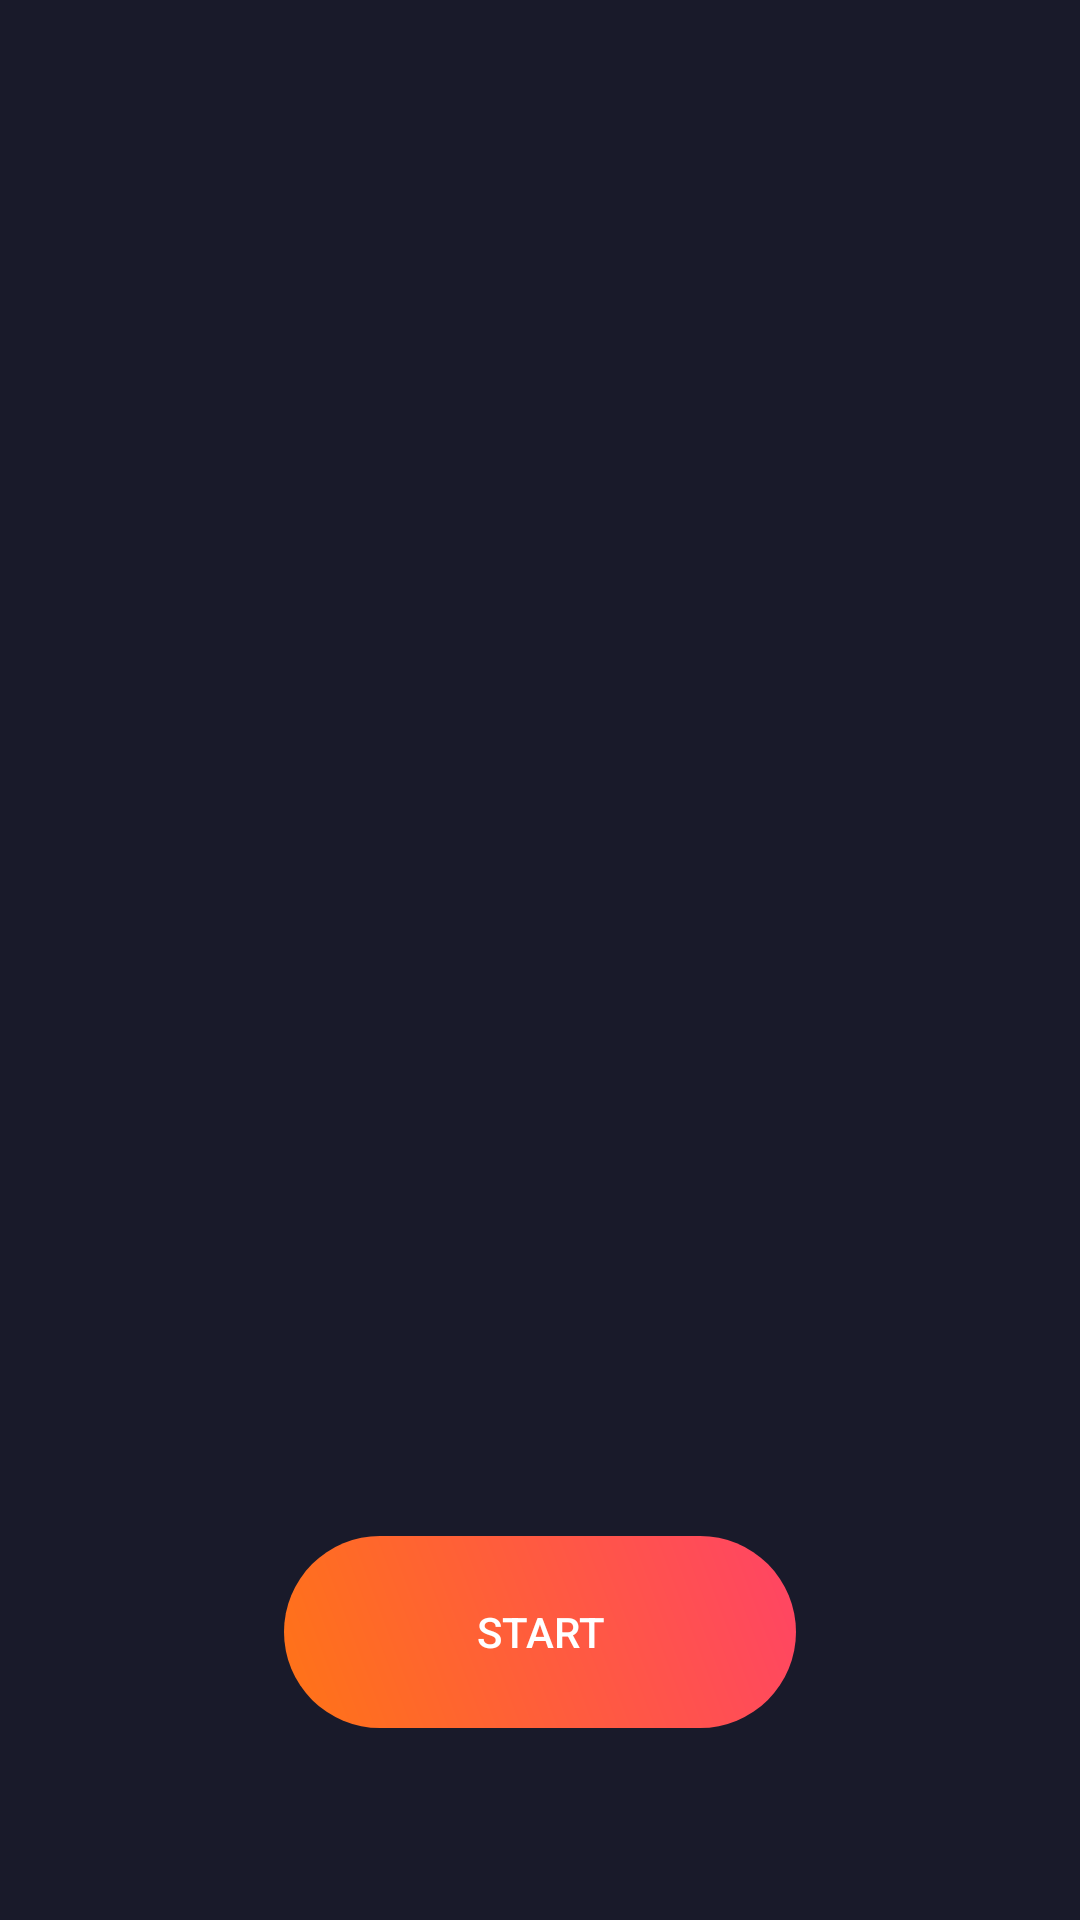

Here is an Android app screen rendered from its layout file. Give the layout XML and the strings, colors and styles it references.
<!-- AndroidManifest.xml: application theme AppTheme.NoActionBar -->
<!-- res/layout/activity_welcome.xml -->
<?xml version="1.0" encoding="utf-8"?>
<androidx.constraintlayout.widget.ConstraintLayout xmlns:android="http://schemas.android.com/apk/res/android"
    xmlns:app="http://schemas.android.com/apk/res-auto"
    xmlns:tools="http://schemas.android.com/tools"
    android:layout_width="match_parent"
    android:layout_height="match_parent">

    <androidx.recyclerview.widget.RecyclerView
        android:id="@+id/pager"
        android:layout_width="0dp"
        android:layout_height="0dp"
        app:layout_constraintBottom_toTopOf="@+id/button_start"
        app:layout_constraintEnd_toEndOf="parent"
        app:layout_constraintStart_toStartOf="parent"
        app:layout_constraintTop_toTopOf="parent"
        tools:listitem="@layout/welcome_page" />


    <TextView
        android:id="@+id/button_start"
        style="?attr/gradientButton"
        android:layout_width="wrap_content"
        android:layout_height="wrap_content"
        android:layout_marginBottom="64dp"
        android:text="@string/start"
        app:layout_constraintBottom_toBottomOf="parent"
        app:layout_constraintEnd_toEndOf="parent"
        app:layout_constraintStart_toStartOf="parent" />
</androidx.constraintlayout.widget.ConstraintLayout>
<!-- res/layout/welcome_page.xml (included above) -->
<?xml version="1.0" encoding="utf-8"?>
<LinearLayout xmlns:android="http://schemas.android.com/apk/res/android"
    xmlns:tools="http://schemas.android.com/tools"
    android:layout_width="match_parent"
    android:layout_height="match_parent"
    android:gravity="center"
    android:orientation="vertical">

    <ImageView
        android:id="@+id/image"
        android:layout_width="168dp"
        android:layout_height="168dp"
        android:src="@drawable/asset1"
        tools:ignore="ContentDescription" />

    <TextView
        android:id="@+id/title"
        android:layout_width="wrap_content"
        android:layout_height="wrap_content"
        android:layout_marginTop="40dp"
        android:fontFamily="sans-serif"
        android:textAppearance="?attr/textAppearanceHeadline2"
        android:textColor="@color/white"
        android:textStyle="bold"
        tools:text="Покупка и продажа" />

    <TextView
        android:id="@+id/subtitle"
        android:layout_width="wrap_content"
        android:layout_height="wrap_content"
        android:layout_marginTop="8dp"
        android:fontFamily="sans-serif"
        android:gravity="center_horizontal"
        android:lineSpacingExtra="10sp"
        android:lines="3"
        android:textAppearance="?attr/textAppearanceHeadline4"
        android:textColor="@color/blue_grey"
        android:textStyle="normal"
        tools:text="Покупай когда дешево, продавай когда дорого." />


</LinearLayout>
<!-- resources referenced by this layout -->
<resources>
  <color name="blue_grey">#9c9eb9</color>
  <color name="white">#ffffff</color>
  <string name="start" translatable="false">Start</string>
  <style name="AppTheme.NoActionBar">
          <item name="windowActionBar">false</item>
          <item name="windowNoTitle">true</item>
      </style>
</resources>
